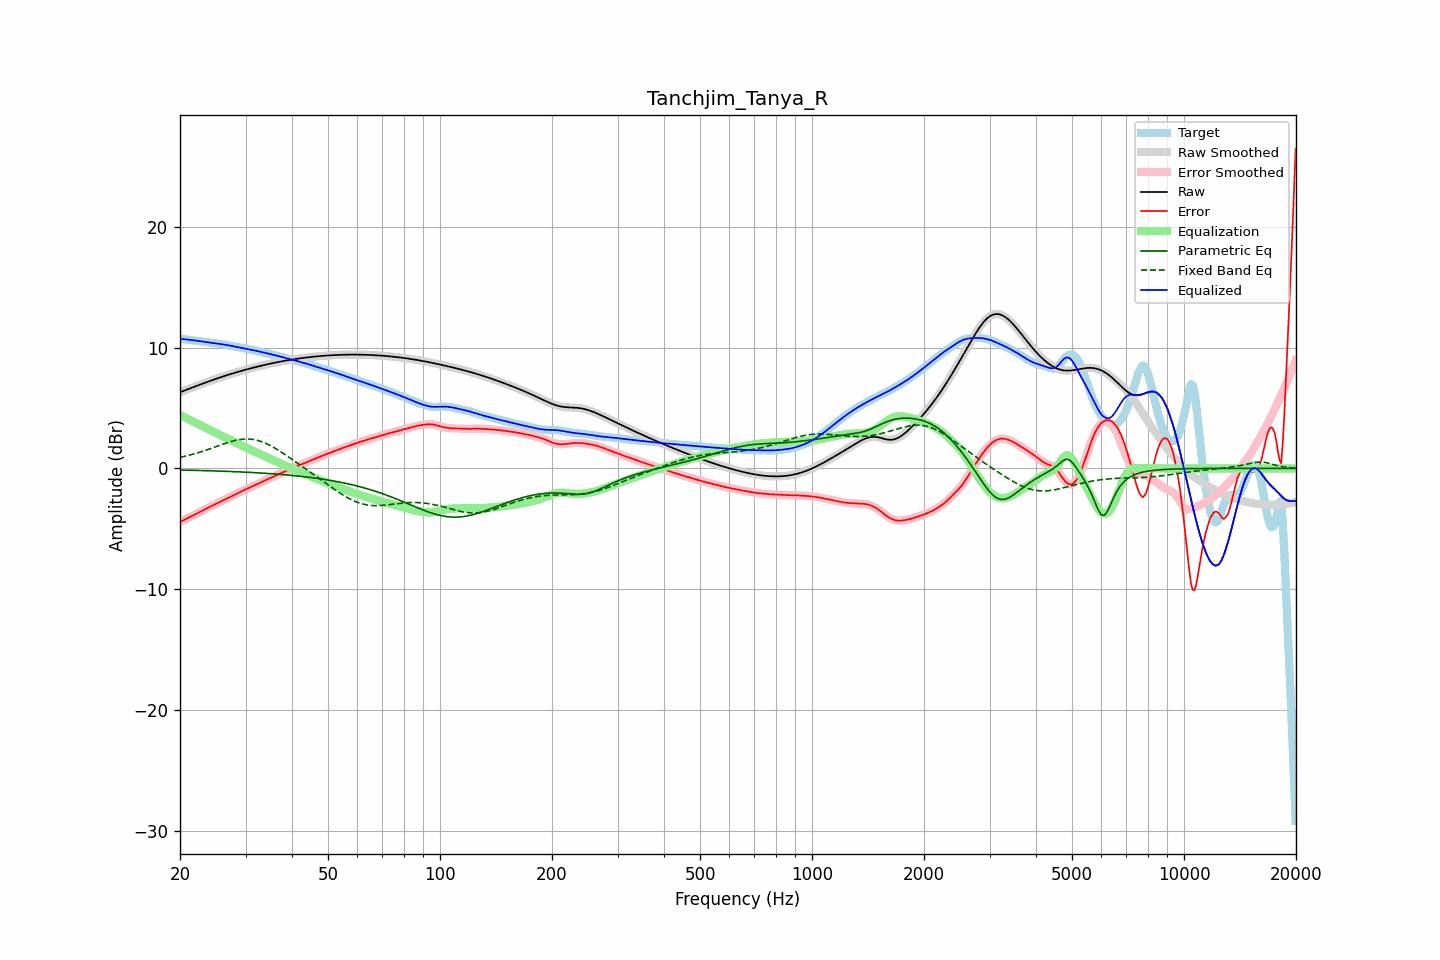

The table this chart was drawn from, first rows:
frequency, raw, error, smoothed, error_smoothed, equalization, parametric_eq, fixed_band_eq, equalized_raw, equalized_smoothed, target
20.00, 6.31, -4.44, 6.31, -4.44, 4.44, -0.13, 0.92, 10.75, 10.75, 10.75
20.20, 6.36, -4.37, 6.36, -4.37, 4.37, -0.13, 0.95, 10.73, 10.73, 10.73
20.40, 6.41, -4.31, 6.41, -4.31, 4.31, -0.14, 0.98, 10.72, 10.72, 10.72
20.61, 6.47, -4.24, 6.47, -4.24, 4.24, -0.14, 1.01, 10.70, 10.70, 10.70
20.81, 6.52, -4.17, 6.52, -4.17, 4.17, -0.14, 1.04, 10.69, 10.69, 10.69
21.02, 6.57, -4.10, 6.57, -4.10, 4.10, -0.15, 1.07, 10.67, 10.67, 10.67
21.23, 6.62, -4.03, 6.62, -4.03, 4.04, -0.15, 1.11, 10.66, 10.66, 10.65
21.44, 6.67, -3.97, 6.67, -3.97, 3.97, -0.15, 1.14, 10.64, 10.64, 10.64
21.66, 6.72, -3.90, 6.72, -3.90, 3.90, -0.16, 1.18, 10.62, 10.62, 10.62
21.87, 6.77, -3.83, 6.77, -3.83, 3.83, -0.16, 1.22, 10.61, 10.61, 10.61
22.09, 6.82, -3.77, 6.82, -3.77, 3.77, -0.16, 1.25, 10.59, 10.59, 10.59
22.31, 6.87, -3.70, 6.87, -3.70, 3.70, -0.17, 1.29, 10.57, 10.57, 10.58
22.54, 6.92, -3.63, 6.92, -3.63, 3.63, -0.17, 1.33, 10.56, 10.56, 10.56
22.76, 6.97, -3.57, 6.97, -3.57, 3.56, -0.17, 1.38, 10.54, 10.54, 10.54
22.99, 7.02, -3.50, 7.02, -3.50, 3.49, -0.18, 1.42, 10.52, 10.52, 10.52
23.22, 7.07, -3.43, 7.07, -3.43, 3.42, -0.18, 1.46, 10.49, 10.50, 10.50
23.45, 7.12, -3.35, 7.12, -3.35, 3.36, -0.18, 1.51, 10.47, 10.47, 10.47
23.69, 7.17, -3.28, 7.17, -3.28, 3.29, -0.19, 1.55, 10.45, 10.45, 10.45
23.92, 7.22, -3.22, 7.22, -3.22, 3.22, -0.19, 1.60, 10.44, 10.44, 10.43
24.16, 7.26, -3.15, 7.26, -3.15, 3.15, -0.20, 1.64, 10.42, 10.42, 10.41
24.40, 7.31, -3.09, 7.31, -3.09, 3.09, -0.20, 1.69, 10.40, 10.40, 10.40
24.65, 7.36, -3.02, 7.36, -3.02, 3.02, -0.20, 1.74, 10.38, 10.38, 10.38
24.89, 7.41, -2.96, 7.41, -2.96, 2.96, -0.21, 1.78, 10.37, 10.37, 10.37
25.14, 7.45, -2.90, 7.45, -2.90, 2.90, -0.21, 1.83, 10.35, 10.35, 10.35
25.39, 7.50, -2.84, 7.50, -2.84, 2.83, -0.22, 1.88, 10.33, 10.33, 10.33
25.65, 7.54, -2.77, 7.54, -2.77, 2.77, -0.22, 1.93, 10.31, 10.31, 10.31
25.91, 7.59, -2.71, 7.59, -2.71, 2.71, -0.23, 1.98, 10.29, 10.29, 10.29
26.16, 7.63, -2.64, 7.63, -2.64, 2.64, -0.23, 2.02, 10.27, 10.27, 10.27
26.43, 7.67, -2.57, 7.67, -2.57, 2.58, -0.24, 2.07, 10.25, 10.25, 10.25
26.69, 7.72, -2.51, 7.72, -2.51, 2.51, -0.24, 2.11, 10.23, 10.23, 10.23
26.96, 7.76, -2.44, 7.76, -2.44, 2.44, -0.25, 2.16, 10.20, 10.20, 10.20
27.23, 7.80, -2.38, 7.80, -2.38, 2.38, -0.25, 2.20, 10.18, 10.18, 10.18
27.50, 7.84, -2.31, 7.84, -2.31, 2.31, -0.26, 2.24, 10.15, 10.15, 10.16
27.77, 7.88, -2.25, 7.88, -2.25, 2.24, -0.26, 2.27, 10.13, 10.13, 10.13
28.05, 7.92, -2.18, 7.92, -2.18, 2.18, -0.27, 2.31, 10.10, 10.10, 10.10
28.33, 7.96, -2.11, 7.96, -2.11, 2.11, -0.27, 2.34, 10.07, 10.07, 10.07
28.62, 8.00, -2.04, 8.00, -2.04, 2.04, -0.28, 2.36, 10.04, 10.04, 10.04
28.90, 8.04, -1.97, 8.04, -1.97, 1.98, -0.29, 2.39, 10.02, 10.02, 10.01
29.19, 8.08, -1.91, 8.08, -1.91, 1.91, -0.29, 2.41, 9.99, 9.99, 9.99
29.48, 8.11, -1.85, 8.11, -1.85, 1.85, -0.30, 2.42, 9.96, 9.96, 9.96
29.78, 8.15, -1.79, 8.15, -1.79, 1.79, -0.30, 2.43, 9.94, 9.94, 9.94
30.08, 8.19, -1.73, 8.19, -1.73, 1.73, -0.31, 2.44, 9.91, 9.91, 9.91
30.38, 8.22, -1.67, 8.22, -1.67, 1.67, -0.32, 2.44, 9.89, 9.89, 9.89
30.68, 8.26, -1.61, 8.26, -1.61, 1.61, -0.32, 2.44, 9.87, 9.87, 9.87
30.99, 8.29, -1.55, 8.29, -1.55, 1.55, -0.33, 2.43, 9.84, 9.84, 9.84
31.30, 8.33, -1.49, 8.33, -1.49, 1.49, -0.34, 2.41, 9.81, 9.81, 9.82
31.61, 8.36, -1.43, 8.36, -1.43, 1.42, -0.35, 2.39, 9.79, 9.79, 9.79
31.93, 8.40, -1.36, 8.40, -1.36, 1.36, -0.35, 2.36, 9.76, 9.76, 9.76
32.24, 8.43, -1.30, 8.43, -1.30, 1.30, -0.36, 2.33, 9.73, 9.73, 9.73
32.57, 8.46, -1.23, 8.46, -1.23, 1.24, -0.37, 2.30, 9.70, 9.70, 9.70
32.89, 8.49, -1.17, 8.49, -1.17, 1.17, -0.38, 2.26, 9.67, 9.67, 9.67
33.22, 8.53, -1.11, 8.53, -1.11, 1.11, -0.38, 2.21, 9.64, 9.64, 9.64
33.55, 8.56, -1.05, 8.56, -1.05, 1.05, -0.39, 2.16, 9.61, 9.61, 9.61
33.89, 8.59, -0.99, 8.59, -0.99, 0.99, -0.40, 2.10, 9.58, 9.58, 9.58
34.23, 8.62, -0.93, 8.62, -0.93, 0.93, -0.41, 2.04, 9.54, 9.54, 9.55
34.57, 8.65, -0.87, 8.65, -0.87, 0.87, -0.42, 1.97, 9.51, 9.51, 9.51
34.92, 8.68, -0.81, 8.68, -0.81, 0.80, -0.43, 1.91, 9.48, 9.48, 9.48
35.27, 8.71, -0.74, 8.71, -0.74, 0.74, -0.44, 1.84, 9.45, 9.45, 9.45
35.62, 8.73, -0.68, 8.73, -0.68, 0.68, -0.45, 1.76, 9.42, 9.42, 9.42
35.97, 8.76, -0.62, 8.76, -0.62, 0.62, -0.46, 1.68, 9.38, 9.38, 9.38
... 635 more rows
